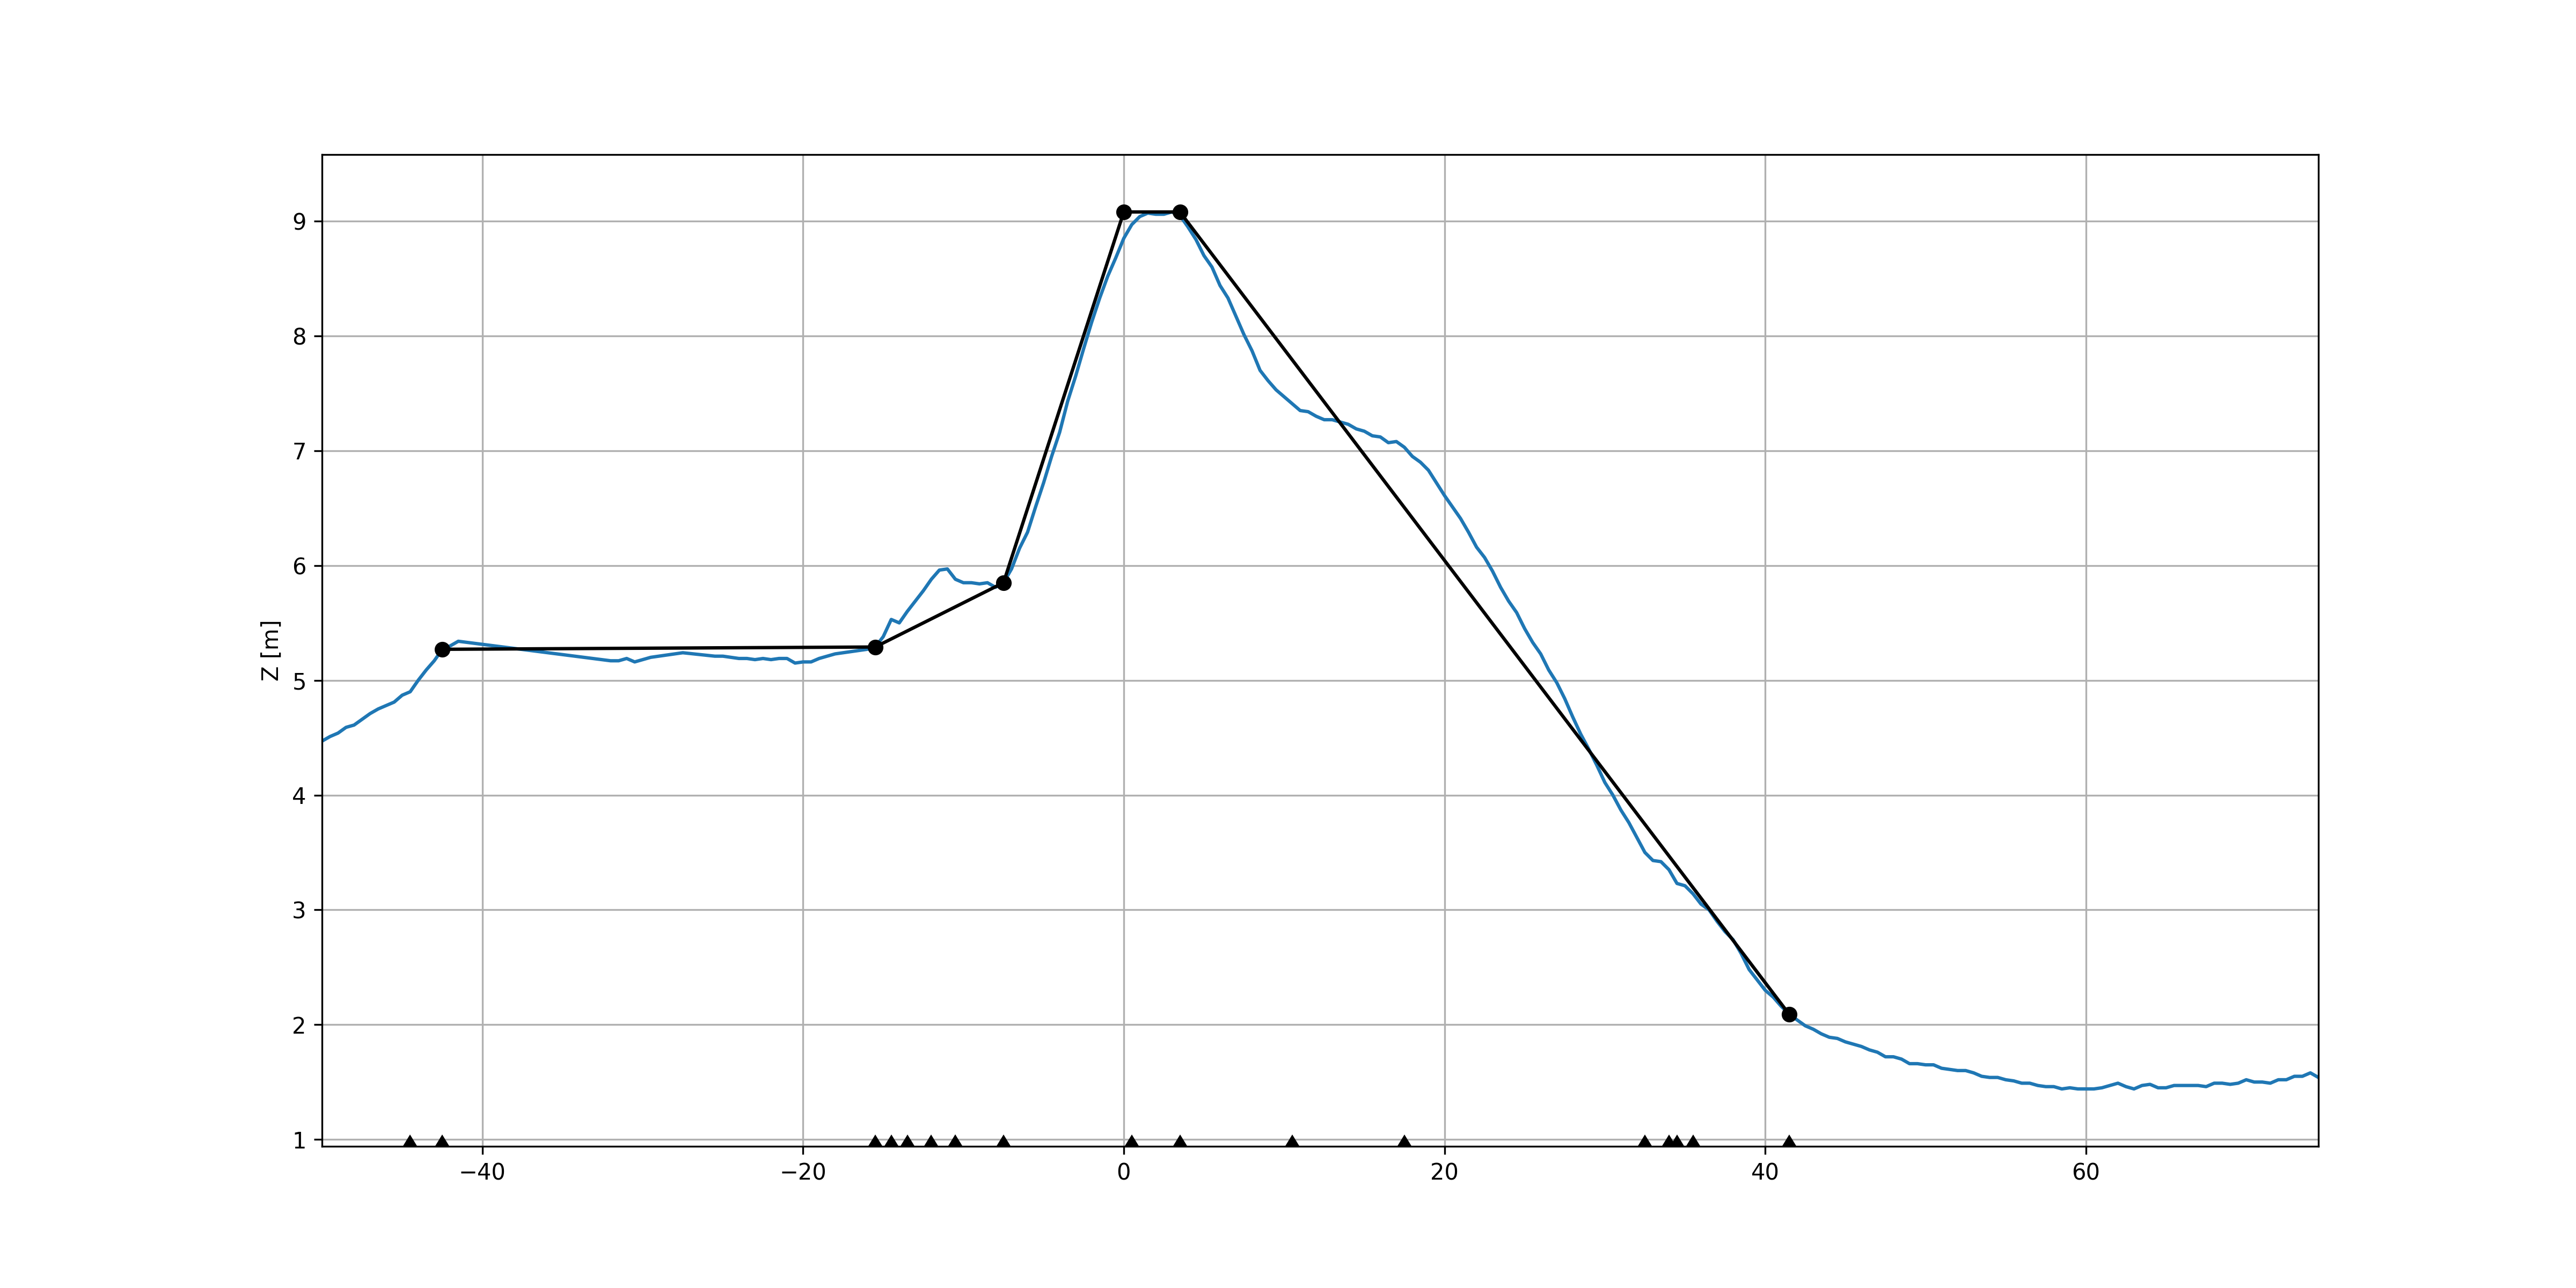

The data file committed next to this chart (first rows):
X, Z, profile_index, name
-42.5, 5.27, 15, outer_slope0
-15.5, 5.29, 69, outer_slope1
-7.5, 5.85, 85, outer_slope2
-6.657785434072139e-12, 9.08, 100, BUK
3.5, 9.08, 1, BIK
41.5, 2.09, 183, inner_slope0
